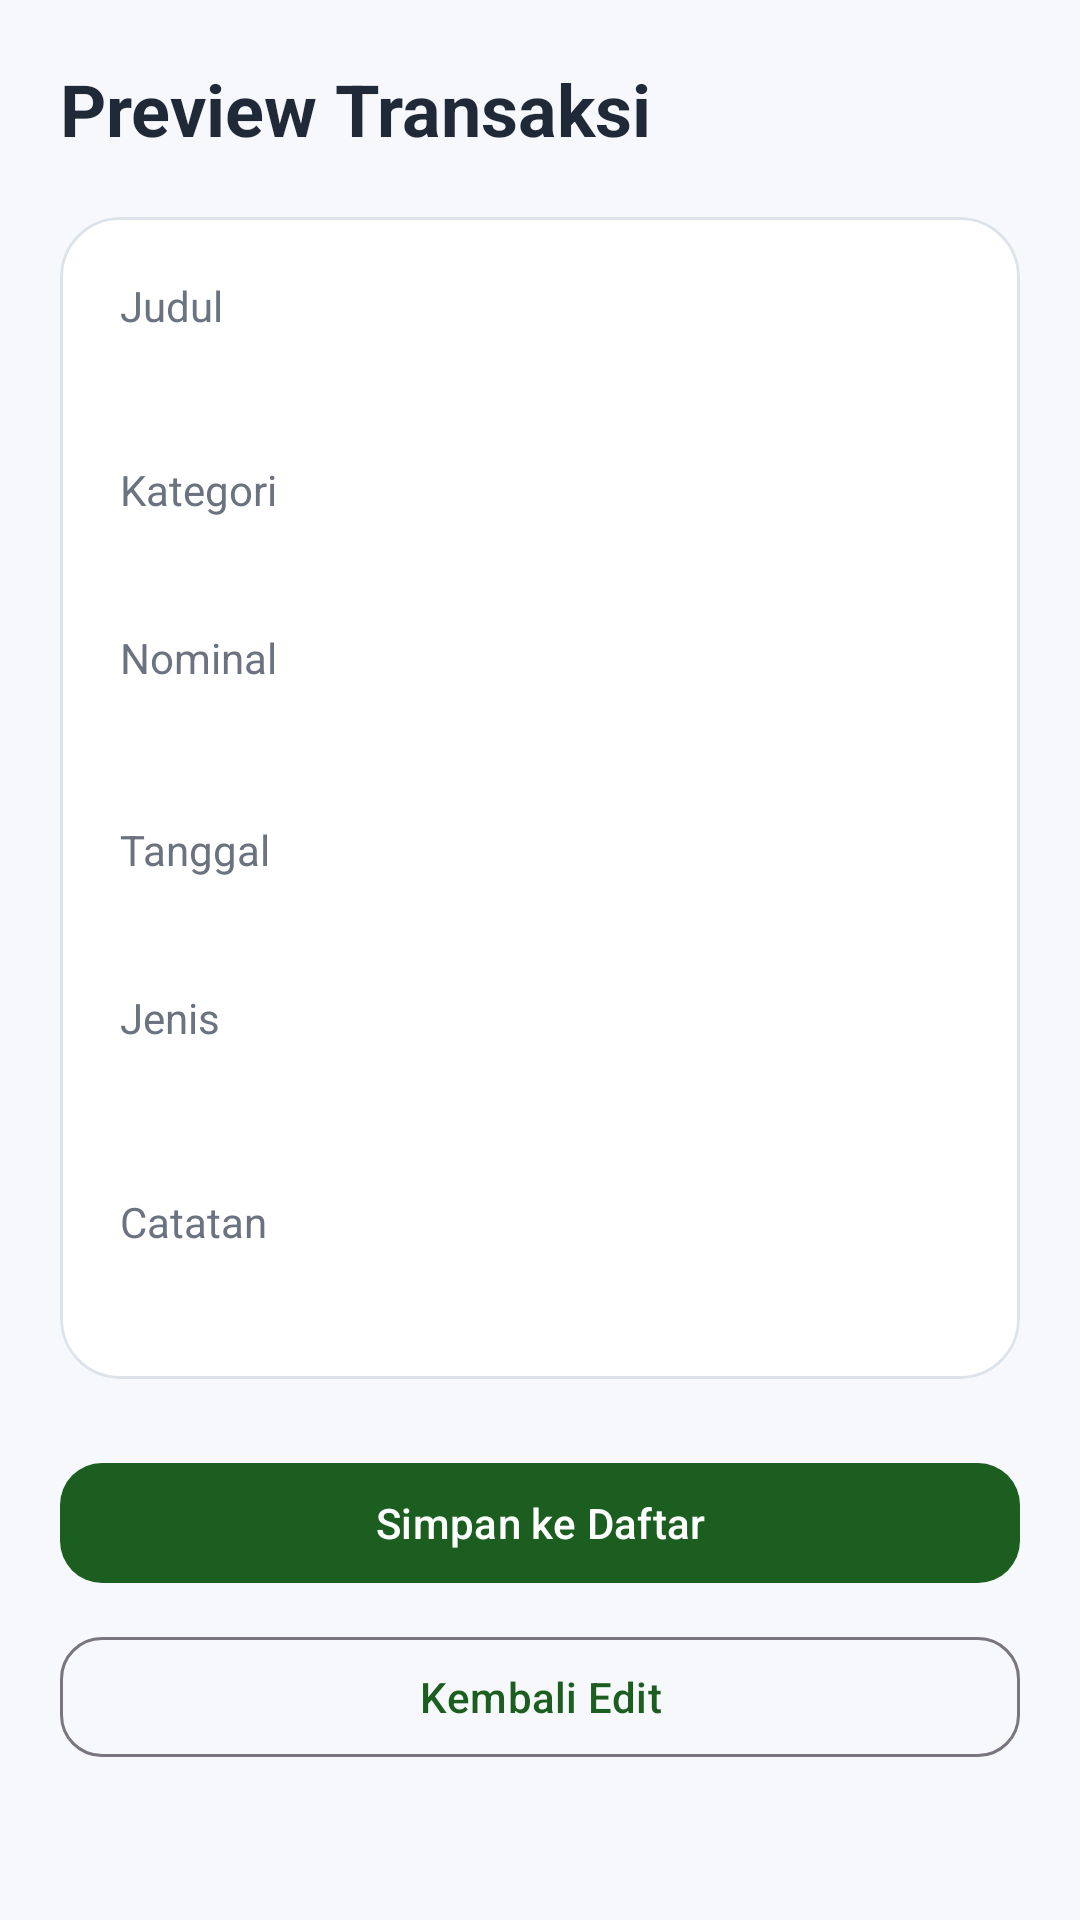

This screen was rendered from an Android layout file. Write that file and the resources it references.
<!-- AndroidManifest.xml: application theme Theme.MoneyMate -->
<!-- res/layout/activity_preview.xml -->
<?xml version="1.0" encoding="utf-8"?>
<ScrollView xmlns:android="http://schemas.android.com/apk/res/android"
    xmlns:app="http://schemas.android.com/apk/res-auto"
    android:layout_width="match_parent"
    android:layout_height="match_parent"
    android:background="@color/background_light">

    <LinearLayout
        android:layout_width="match_parent"
        android:layout_height="wrap_content"
        android:orientation="vertical"
        android:padding="20dp">

        <TextView
            android:layout_width="wrap_content"
            android:layout_height="wrap_content"
            android:text="@string/preview_title"
            android:textColor="@color/text_primary"
            android:textSize="24sp"
            android:textStyle="bold" />

        <com.google.android.material.card.MaterialCardView
            android:layout_width="match_parent"
            android:layout_height="wrap_content"
            android:layout_marginTop="20dp"
            app:cardBackgroundColor="@color/surface_white"
            app:cardCornerRadius="20dp"
            app:strokeColor="@color/soft_border"
            app:strokeWidth="1dp">

            <LinearLayout
                android:layout_width="match_parent"
                android:layout_height="wrap_content"
                android:orientation="vertical"
                android:padding="20dp">

                <TextView
                    android:layout_width="wrap_content"
                    android:layout_height="wrap_content"
                    android:text="Judul"
                    android:textColor="@color/text_secondary" />

                <TextView
                    android:id="@+id/tvPreviewTitle"
                    android:layout_width="match_parent"
                    android:layout_height="wrap_content"
                    android:layout_marginTop="4dp"
                    android:textColor="@color/text_primary"
                    android:textSize="18sp"
                    android:textStyle="bold" />

                <TextView
                    android:layout_width="wrap_content"
                    android:layout_height="wrap_content"
                    android:layout_marginTop="14dp"
                    android:text="Kategori"
                    android:textColor="@color/text_secondary" />

                <TextView
                    android:id="@+id/tvPreviewCategory"
                    android:layout_width="match_parent"
                    android:layout_height="wrap_content"
                    android:layout_marginTop="4dp"
                    android:textColor="@color/text_primary" />

                <TextView
                    android:layout_width="wrap_content"
                    android:layout_height="wrap_content"
                    android:layout_marginTop="14dp"
                    android:text="Nominal"
                    android:textColor="@color/text_secondary" />

                <TextView
                    android:id="@+id/tvPreviewAmount"
                    android:layout_width="match_parent"
                    android:layout_height="wrap_content"
                    android:layout_marginTop="4dp"
                    android:textSize="20sp"
                    android:textStyle="bold" />

                <TextView
                    android:layout_width="wrap_content"
                    android:layout_height="wrap_content"
                    android:layout_marginTop="14dp"
                    android:text="Tanggal"
                    android:textColor="@color/text_secondary" />

                <TextView
                    android:id="@+id/tvPreviewDate"
                    android:layout_width="match_parent"
                    android:layout_height="wrap_content"
                    android:layout_marginTop="4dp"
                    android:textColor="@color/text_primary" />

                <TextView
                    android:layout_width="wrap_content"
                    android:layout_height="wrap_content"
                    android:layout_marginTop="14dp"
                    android:text="Jenis"
                    android:textColor="@color/text_secondary" />

                <TextView
                    android:id="@+id/tvPreviewType"
                    android:layout_width="wrap_content"
                    android:layout_height="wrap_content"
                    android:layout_marginTop="4dp"
                    android:paddingStart="12dp"
                    android:paddingTop="6dp"
                    android:paddingEnd="12dp"
                    android:paddingBottom="6dp"
                    android:textColor="@color/white"
                    android:textStyle="bold" />

                <TextView
                    android:layout_width="wrap_content"
                    android:layout_height="wrap_content"
                    android:layout_marginTop="14dp"
                    android:text="Catatan"
                    android:textColor="@color/text_secondary" />

                <TextView
                    android:id="@+id/tvPreviewNote"
                    android:layout_width="match_parent"
                    android:layout_height="wrap_content"
                    android:layout_marginTop="4dp"
                    android:textColor="@color/text_primary" />

            </LinearLayout>
        </com.google.android.material.card.MaterialCardView>

        <com.google.android.material.button.MaterialButton
            android:id="@+id/btnSaveToList"
            android:layout_width="match_parent"
            android:layout_height="wrap_content"
            android:layout_marginTop="24dp"
            android:text="@string/btn_save_to_list"
            app:cornerRadius="14dp" />

        <com.google.android.material.button.MaterialButton
            android:id="@+id/btnEditAgain"
            style="@style/Widget.Material3.Button.OutlinedButton"
            android:layout_width="match_parent"
            android:layout_height="wrap_content"
            android:layout_marginTop="10dp"
            android:text="@string/btn_edit_again"
            app:cornerRadius="14dp" />

    </LinearLayout>
</ScrollView>
<!-- resources referenced by this layout -->
<resources>
  <color name="background_light">#F6F8FB</color>
  <color name="soft_border">#DDE3EA</color>
  <color name="surface_white">#FFFFFFFF</color>
  <color name="text_primary">#1F2937</color>
  <color name="text_secondary">#6B7280</color>
  <color name="white">#FFFFFF</color>
  <string name="btn_edit_again">Kembali Edit</string>
  <string name="btn_save_to_list">Simpan ke Daftar</string>
  <string name="preview_title">Preview Transaksi</string>
  <style name="Theme.MoneyMate" parent="Base.Theme.MoneyMate" />
  <style name="Base.Theme.MoneyMate" parent="Theme.Material3.DayNight">
          <item name="colorPrimary">@color/primary_green</item>
          <item name="colorSecondary">@color/secondary_green</item>
          <item name="android:statusBarColor">@color/primary_green</item>
      </style>
  <color name="primary_green">#1B5E20</color>
  <color name="secondary_green">#2E7D32</color>
</resources>
